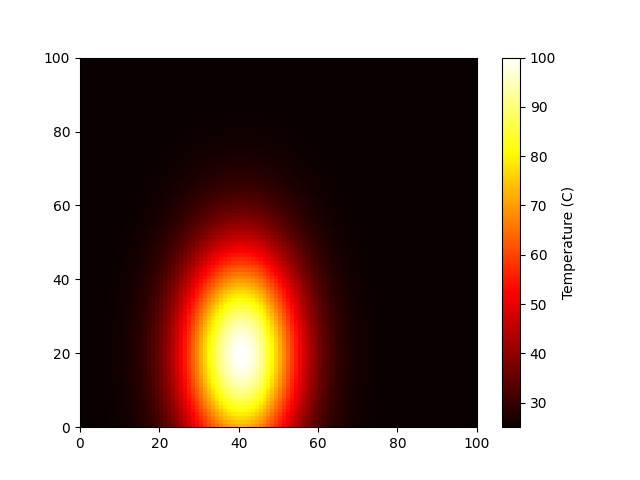

The data file committed next to this chart (first rows):
2.502871377008023046e+01, 2.504139323833200237e+01, 2.505912175866997060e+01, 2.508366504316575174e+01, 2.511730580100210375e+01, 2.516295725262024519e+01, 2.522428831774347557e+01, 2.530585696015157993e+01, 2.541324616977008333e+01, 2.555319476397588119e+01, 2.573371270519550436e+01, 2.596416813213047803e+01, 2.625533102184796519e+01, 2.661935663238954675e+01, 2.706969095749046517e+01, 2.762088071314957105e+01, 2.828827221164287309e+01, 2.908758714465249540e+01, 3.003436896750787355e+01, 3.114330126633850071e+01, 3.242740901112995999e+01, 3.389716452754917952e+01, 3.555953169111914747e+01, 3.741699336268282394e+01
2.503010136979890277e+01, 2.504339357634766827e+01, 2.506197883161680906e+01, 2.508770817613071458e+01, 2.512297463153235455e+01, 2.517083220032861135e+01, 2.523512710365466916e+01, 2.532063756996614501e+01, 2.543321638849490185e+01, 2.557992803155866568e+01, 2.576916954490943468e+01, 2.601076178476338541e+01, 2.631599518987232500e+01, 2.669761242399264844e+01, 2.716970926168155742e+01, 2.774753539242313494e+01, 2.844717874265752755e+01, 2.928512075852939844e+01, 3.027765603651692317e+01, 3.144017775051620589e+01, 3.278634030526267651e+01, 3.432712210403373376e+01, 3.606982355328121770e+01, 3.801704749868456901e+01
2.503147562812769422e+01, 2.504537468166314795e+01, 2.506480843459259589e+01, 2.509171243548356145e+01, 2.512858895781525703e+01, 2.517863143257936187e+01, 2.524586167761860267e+01, 2.533527606828011614e+01, 2.545299459905592698e+01, 2.560640426612185294e+01, 2.580428547685558982e+01, 2.605690745223349580e+01, 2.637607608859598329e+01, 2.677511580766977772e+01, 2.726876591737003253e+01, 2.787297232176925377e+01, 2.860455743105534765e+01, 2.948075514100524330e+01, 3.051860396723013835e+01, 3.173419984890143297e+01, 3.314182057366230794e+01, 3.475294575660346652e+01, 3.657520909945330345e+01, 3.861133227910644905e+01
2.503282877353851532e+01, 2.504732535098770896e+01, 2.506759456599228386e+01, 2.509565517685432567e+01, 2.513411703043843559e+01, 2.518631084416227495e+01, 2.525643133485997183e+01, 2.534968967334975787e+01, 2.547246895427301183e+01, 2.563247374268564016e+01, 2.583886191795415854e+01, 2.610234417752618441e+01, 2.643523395628557893e+01, 2.685142849630241102e+01, 2.736630075215913394e+01, 2.799648214647706013e+01, 2.875951828921798281e+01, 2.967338396580483106e+01, 3.075585018205084964e+01, 3.202370484572399789e+01, 3.349183955025869608e+01, 3.517222742237356670e+01, 3.707283033861278909e+01, 3.919648698146600196e+01
2.503415285516780386e+01, 2.504923412250391834e+01, 2.507032085495842821e+01, 2.509951323333244844e+01, 2.513952636734131829e+01, 2.519382531209702591e+01, 2.526677396978245937e+01, 2.536379369316307830e+01, 2.549152502598485626e+01, 2.565798328122245664e+01, 2.587269570262995089e+01, 2.614680498179298951e+01, 2.649312119087930384e+01, 2.692610208887565904e+01, 2.746174066713580686e+01, 2.811733914279418656e+01, 2.891115079220766049e+01, 2.986187537711118978e+01, 3.098800066059511238e+01, 3.230699165644978166e+01, 3.383434058016065649e+01, 3.558250347009445136e+01, 3.755976332884816316e+01, 3.976907333138045431e+01
2.503543981781668748e+01, 2.505108938398650409e+01, 2.507297071580679315e+01, 2.510326313399929532e+01, 2.514478406021707713e+01, 2.520112912127641991e+01, 2.527682666180827908e+01, 2.537750232433607422e+01, 2.551004688444517754e+01, 2.568277769159788448e+01, 2.590558099926496638e+01, 2.619001938275213348e+01, 2.654938562890290754e+01, 2.699868230022666182e+01, 2.755450504288931768e+01, 2.823480806364917228e+01, 2.905853246671161827e+01, 3.004508266631514246e+01, 3.121364308942901289e+01, 3.258233687404140255e+01, 3.416724001999725147e+01, 3.598127793948434316e+01, 3.803304575878337346e+01, 4.032560793566813118e+01
2.503668158142747657e+01, 2.505287948737417025e+01, 2.507552751166874216e+01, 2.510688133550358714e+01, 2.514985709920191681e+01, 2.520817641551372290e+01, 2.528652629618301972e+01, 2.539072949869043683e+01, 2.552791824214163796e+01, 2.570670130475156867e+01, 2.593731134103263614e+01, 2.623171606339751705e+01, 2.660367402008482429e+01, 2.706871344324165563e+01, 2.764401146818303445e+01, 2.834815139295457698e+01, 2.920073799260988778e+01, 3.022185558599683475e+01, 3.143136079663570825e+01, 3.284801177292536067e+01, 3.448844779615077982e+01, 3.636604716758040468e+01, 3.848970617517414894e+01, 4.086259665118974738e+01
2.503787012397937062e+01, 2.505459286827054299e+01, 2.507797472517382431e+01, 2.511034446359964889e+01, 2.515471271153306176e+01, 2.521492166799495749e+01, 2.529581021148868913e+01, 2.540338976625258383e+01, 2.554502364682404192e+01, 2.572959956975245177e+01, 2.596768174410248875e+01, 2.627162565552064422e+01, 2.665563565145586011e+01, 2.713574310388574773e+01, 2.772968171508474100e+01, 2.845663691200408962e+01, 2.933684869610981139e+01, 3.039105215065652388e+01, 3.163974728587448482e+01, 3.310230004450234276e+01, 3.479588884744426025e+01, 3.673432547456224739e+01, 3.892679446793135867e+01, 4.137657043230328213e+01
2.503899756664312903e+01, 2.505621816870153040e+01, 2.508029613378351641e+01, 2.511362956126765411e+01, 2.515931870943533966e+01, 2.522132016455111980e+01, 2.530461686480171224e+01, 2.541539920231474525e+01, 2.556124970704293631e+01, 2.575132069437422899e+01, 2.599649088356648718e+01, 2.630948359908438050e+01, 2.670492607020670306e+01, 2.719932694362861625e+01, 2.781094787692097015e+01, 2.855954547205622518e+01, 2.946596230157144447e+01, 3.055155075901870987e+01, 3.183742116649715825e+01, 3.334351601595555081e+01, 3.508752515214850831e+01, 3.708367154952216538e+01, 3.934141318587067104e+01, 4.186412215517242430e+01
2.504005625995127460e+01, 2.505774436133670591e+01, 2.508247598721602500e+01, 2.511671433979300261e+01, 2.516364384215669858e+01, 2.522732849269405264e+01, 2.531288650478373725e+01, 2.542667632531382793e+01, 2.557648633230425617e+01, 2.577171730523674498e+01, 2.602354329531601351e+01, 2.634503303569828958e+01, 2.675121085094514584e+01, 2.725903355914518400e+01, 2.788725857943413189e+01, 2.865617885961576050e+01, 2.958720279963558397e+01, 3.070226246090990685e+01, 3.202304126172471399e+01, 3.357002308634095300e+01, 3.536137801768896338e+01, 3.741171515091846089e+01, 3.973074922594129532e+01, 4.232194388125105888e+01
2.504103886968031034e+01, 2.505916087329551800e+01, 2.508449918427807646e+01, 2.511957742900647261e+01, 2.516765814682706193e+01, 2.523290502901770438e+01, 2.532056184252265751e+01, 2.543714301164230918e+01, 2.559062796907879900e+01, 2.579064810239834671e+01, 2.604865157055910529e+01, 2.637802769242254541e+01, 2.679416935036127967e+01, 2.731444932577270635e+01, 2.795808517117887249e+01, 2.874586763542554735e+01, 2.969973028236758950e+01, 3.084214318313444281e+01, 3.219532166632502168e+01, 3.378025210105504783e+01, 3.561555029584896914e+01, 3.771618371778245660e+01, 4.009210541653379778e+01, 4.274686399621462840e+01
2.504193846110603161e+01, 2.506045770760819735e+01, 2.508635144634692438e+01, 2.512219862278403681e+01, 2.517133329267082686e+01, 2.523801041736646766e+01, 2.532758870966578613e+01, 2.544672539312971438e+01, 2.560357481339773500e+01, 2.580797948260504171e+01, 2.607163850876660405e+01, 2.640823471094353181e+01, 2.683349839076748111e+01, 2.736518314921757522e+01, 2.802292779665280165e+01, 2.882797882496307551e+01, 2.980275059209268562e+01, 3.097020572375360459e+01, 3.235304651905062201e+01, 3.397271937823236954e+01, 3.584824817714731182e+01, 3.799492847682577690e+01, 4.042293150250055334e+01, 4.313588364536308006e+01
2.504274858028445649e+01, 2.506162556038880140e+01, 2.508801948472805421e+01, 2.512455911587996127e+01, 2.517464291306782798e+01, 2.524260803012307619e+01, 2.533391669331937734e+01, 2.545535472284090517e+01, 2.561523398064070278e+01, 2.582358710523519818e+01, 2.609233919461427931e+01, 2.643543737687290829e+01, 2.686891581360083947e+01, 2.741087104951570552e+01, 2.808132125503153276e+01, 2.890192333744454345e+01, 2.989552462960470436e+01, 3.108553132293877752e+01, 3.249508425357490893e+01, 3.414604409876886848e+01, 3.605780221582328693e+01, 3.824594962790531127e+01, 4.072085403633232659e+01, 4.348621188276912619e+01
2.504346333102963840e+01, 2.506265593180504681e+01, 2.508949115915282491e+01, 2.512664172822174891e+01, 2.517756292003473106e+01, 2.524666440507549225e+01, 2.533949973733604821e+01, 2.546296819503825759e+01, 2.562552061339428633e+01, 2.583735737534173538e+01, 2.611060296496981792e+01, 2.645943770455520649e+01, 2.690016384480005840e+01, 2.745118050231412710e+01, 2.813284054873719597e+01, 2.896716299206039835e+01, 2.997737716959028020e+01, 3.118728062125342149e+01, 3.262040109497146290e+01, 3.429896477570247981e+01, 3.624268724174059031e+01, 3.846742019614809038e+01, 4.098370468687033252e+01, 4.379529895959962005e+01
2.504407744630641730e+01, 2.506354122899674408e+01, 2.509075562477638499e+01, 2.512843111293148723e+01, 2.518007179588937916e+01, 2.525014965058719696e+01, 2.534429669997608769e+01, 2.546950970565193373e+01, 2.563435890893045155e+01, 2.584918881909304034e+01, 2.612629523316619284e+01, 2.648005883433618379e+01, 2.692701221600935924e+01, 2.748581446517328786e+01, 2.817710602943361309e+01, 2.902321703442632739e+01, 3.004770503645478641e+01, 3.127470382286317019e+01, 3.272807357696368769e+01, 3.443035452866692481e+01, 3.640154082759442389e+01, 3.865770815349833356e+01, 4.120954649409512172e+01, 4.406086719722187439e+01
2.504458635283013734e+01, 2.506427485920155718e+01, 2.509180346518872895e+01, 2.512991394455391969e+01, 2.518215085716322577e+01, 2.525303781221535715e+01, 2.534827185850714670e+01, 2.547493054039118121e+01, 2.564168304892007200e+01, 2.585899332834025088e+01, 2.613929913969484886e+01, 2.649714720173033200e+01, 2.694926098879881238e+01, 2.751451502076546518e+01, 2.821378805437856840e+01, 2.906966803299186353e+01, 3.010598450221596778e+01, 3.134714989171327915e+01, 3.281729986815459199e+01, 3.453923490497655990e+01, 3.653317999895794799e+01, 3.881539643539267814e+01, 4.139669762576471612e+01, 4.428093892272406151e+01
2.504498622776560168e+01, 2.506485131149119283e+01, 2.509262680915808019e+01, 2.513107908426365711e+01, 2.518378448623647259e+01, 2.525530719449059447e+01, 2.535139535208994843e+01, 2.547918997869764368e+01, 2.564743801543986379e+01, 2.586669725297039690e+01, 2.614951700101439513e+01, 2.651057444129300222e+01, 2.696674303347452906e+01, 2.753706657449961526e+01, 2.824261107329074960e+01, 2.910616705430144080e+01, 3.015177777961401162e+01, 3.140407462298734487e+01, 3.288740971302598837e+01, 3.462478801035301501e+01, 3.663661590064246099e+01, 3.893930050933871456e+01, 4.154375222854751826e+01, 4.445386098784194928e+01
2.504527404654232114e+01, 2.506526622570091689e+01, 2.509321942908260183e+01, 2.513191771918727113e+01, 2.518496032667998819e+01, 2.525694063227933484e+01, 2.535364355527136127e+01, 2.548225580306954186e+01, 2.565158027912497829e+01, 2.587224232210651564e+01, 2.615687153135578669e+01, 2.652023899218838920e+01, 2.697932611950165338e+01, 2.755329855113312476e+01, 2.826335707487471538e+01, 2.913243802738059429e+01, 3.018473849786249374e+01, 3.144504744990658907e+01, 3.293787281535350786e+01, 3.468636673897479739e+01, 3.671106616508993170e+01, 3.902848319079816974e+01, 4.164959801214005353e+01, 4.457832544618926107e+01
2.504544762094944943e+01, 2.506551644734658169e+01, 2.509357681942810459e+01, 2.513242347340291261e+01, 2.518566943888660958e+01, 2.525792570698155259e+01, 2.535499937555096750e+01, 2.548410470484652635e+01, 2.565407834742867266e+01, 2.587558637803915218e+01, 2.616130681614956188e+01, 2.652606737736531528e+01, 2.698691458097019691e+01, 2.756308754319565679e+01, 2.827586833270979838e+01, 2.914828122089628337e+01, 3.020461606524659359e+01, 3.146975686679078876e+01, 3.296830551737671300e+01, 3.472350292388374271e+01, 3.675596476642388666e+01, 3.908226644718357790e+01, 4.171343025875016508e+01, 4.465338602706235349e+01
2.504550562683941095e+01, 2.506560006756158998e+01, 2.509369625376982071e+01, 2.513259248866192763e+01, 2.518590641324997748e+01, 2.525825490375499172e+01, 2.535545246977865474e+01, 2.548472257930621865e+01, 2.565491316333000427e+01, 2.587670390995906544e+01, 2.616278901992569672e+01, 2.652801513380479648e+01, 2.698945052776205600e+01, 2.756635887337495561e+01, 2.828004940212689178e+01, 2.915357577183199567e+01, 3.021125884171011222e+01, 3.147801437283940373e+01, 3.297847565705299644e+01, 3.473591326415784408e+01, 3.677096918655351487e+01, 3.910023998201028661e+01, 4.173476201113221862e+01, 4.467847011558922787e+01
2.504544762094944943e+01, 2.506551644734658169e+01, 2.509357681942810459e+01, 2.513242347340291261e+01, 2.518566943888660958e+01, 2.525792570698155259e+01, 2.535499937555096750e+01, 2.548410470484652635e+01, 2.565407834742867266e+01, 2.587558637803915218e+01, 2.616130681614956188e+01, 2.652606737736531528e+01, 2.698691458097019691e+01, 2.756308754319565679e+01, 2.827586833270979838e+01, 2.914828122089628337e+01, 3.020461606524659359e+01, 3.146975686679078876e+01, 3.296830551737671300e+01, 3.472350292388374271e+01, 3.675596476642388666e+01, 3.908226644718357790e+01, 4.171343025875016508e+01, 4.465338602706235349e+01
2.504527404654232114e+01, 2.506526622570091689e+01, 2.509321942908260183e+01, 2.513191771918727113e+01, 2.518496032667998819e+01, 2.525694063227933484e+01, 2.535364355527136127e+01, 2.548225580306954186e+01, 2.565158027912497829e+01, 2.587224232210651564e+01, 2.615687153135578669e+01, 2.652023899218838920e+01, 2.697932611950165338e+01, 2.755329855113312476e+01, 2.826335707487471538e+01, 2.913243802738059429e+01, 3.018473849786249374e+01, 3.144504744990658907e+01, 3.293787281535350786e+01, 3.468636673897479739e+01, 3.671106616508993170e+01, 3.902848319079816974e+01, 4.164959801214005353e+01, 4.457832544618926107e+01
2.504498622776560168e+01, 2.506485131149119283e+01, 2.509262680915808019e+01, 2.513107908426365711e+01, 2.518378448623647259e+01, 2.525530719449059447e+01, 2.535139535208994843e+01, 2.547918997869764368e+01, 2.564743801543986379e+01, 2.586669725297039690e+01, 2.614951700101439513e+01, 2.651057444129300222e+01, 2.696674303347452906e+01, 2.753706657449961526e+01, 2.824261107329074960e+01, 2.910616705430144080e+01, 3.015177777961401162e+01, 3.140407462298734487e+01, 3.288740971302598837e+01, 3.462478801035301501e+01, 3.663661590064246099e+01, 3.893930050933871456e+01, 4.154375222854751826e+01, 4.445386098784194928e+01
2.504458635283013734e+01, 2.506427485920155718e+01, 2.509180346518872895e+01, 2.512991394455391969e+01, 2.518215085716322577e+01, 2.525303781221535715e+01, 2.534827185850714670e+01, 2.547493054039118121e+01, 2.564168304892007200e+01, 2.585899332834025088e+01, 2.613929913969484886e+01, 2.649714720173033200e+01, 2.694926098879881238e+01, 2.751451502076546518e+01, 2.821378805437856840e+01, 2.906966803299186353e+01, 3.010598450221596778e+01, 3.134714989171327915e+01, 3.281729986815459199e+01, 3.453923490497655990e+01, 3.653317999895794799e+01, 3.881539643539267814e+01, 4.139669762576471612e+01, 4.428093892272406151e+01
2.504407744630641730e+01, 2.506354122899674408e+01, 2.509075562477638499e+01, 2.512843111293148723e+01, 2.518007179588937916e+01, 2.525014965058719696e+01, 2.534429669997608769e+01, 2.546950970565193373e+01, 2.563435890893045155e+01, 2.584918881909304034e+01, 2.612629523316619284e+01, 2.648005883433618379e+01, 2.692701221600935924e+01, 2.748581446517328786e+01, 2.817710602943361309e+01, 2.902321703442632739e+01, 3.004770503645478641e+01, 3.127470382286317019e+01, 3.272807357696368769e+01, 3.443035452866692481e+01, 3.640154082759442389e+01, 3.865770815349833356e+01, 4.120954649409512172e+01, 4.406086719722187439e+01
2.504346333102963840e+01, 2.506265593180504681e+01, 2.508949115915282491e+01, 2.512664172822174891e+01, 2.517756292003473106e+01, 2.524666440507549225e+01, 2.533949973733604821e+01, 2.546296819503825759e+01, 2.562552061339428633e+01, 2.583735737534173538e+01, 2.611060296496981792e+01, 2.645943770455520649e+01, 2.690016384480005840e+01, 2.745118050231412710e+01, 2.813284054873719597e+01, 2.896716299206039835e+01, 2.997737716959028020e+01, 3.118728062125342149e+01, 3.262040109497146290e+01, 3.429896477570247981e+01, 3.624268724174059031e+01, 3.846742019614809038e+01, 4.098370468687033252e+01, 4.379529895959962005e+01
2.504274858028445649e+01, 2.506162556038880140e+01, 2.508801948472805421e+01, 2.512455911587996127e+01, 2.517464291306782798e+01, 2.524260803012307619e+01, 2.533391669331937734e+01, 2.545535472284090517e+01, 2.561523398064070278e+01, 2.582358710523519818e+01, 2.609233919461427931e+01, 2.643543737687290829e+01, 2.686891581360083947e+01, 2.741087104951570552e+01, 2.808132125503153276e+01, 2.890192333744454345e+01, 2.989552462960470436e+01, 3.108553132293877752e+01, 3.249508425357490893e+01, 3.414604409876886848e+01, 3.605780221582328693e+01, 3.824594962790531127e+01, 4.072085403633232659e+01, 4.348621188276912619e+01
2.504193846110603161e+01, 2.506045770760819735e+01, 2.508635144634692438e+01, 2.512219862278403681e+01, 2.517133329267082686e+01, 2.523801041736646766e+01, 2.532758870966578613e+01, 2.544672539312971438e+01, 2.560357481339773500e+01, 2.580797948260504171e+01, 2.607163850876660405e+01, 2.640823471094353181e+01, 2.683349839076748111e+01, 2.736518314921757522e+01, 2.802292779665280165e+01, 2.882797882496307551e+01, 2.980275059209268562e+01, 3.097020572375360459e+01, 3.235304651905062201e+01, 3.397271937823236954e+01, 3.584824817714731182e+01, 3.799492847682577690e+01, 4.042293150250055334e+01, 4.313588364536308006e+01
2.504103886968031034e+01, 2.505916087329551800e+01, 2.508449918427807646e+01, 2.511957742900647261e+01, 2.516765814682706193e+01, 2.523290502901770438e+01, 2.532056184252265751e+01, 2.543714301164230918e+01, 2.559062796907879900e+01, 2.579064810239834671e+01, 2.604865157055910529e+01, 2.637802769242254541e+01, 2.679416935036127967e+01, 2.731444932577270635e+01, 2.795808517117887249e+01, 2.874586763542554735e+01, 2.969973028236758950e+01, 3.084214318313444281e+01, 3.219532166632502168e+01, 3.378025210105504783e+01, 3.561555029584896914e+01, 3.771618371778245660e+01, 4.009210541653379778e+01, 4.274686399621462840e+01
2.504005625995127460e+01, 2.505774436133670591e+01, 2.508247598721602500e+01, 2.511671433979300261e+01, 2.516364384215669858e+01, 2.522732849269405264e+01, 2.531288650478373725e+01, 2.542667632531382793e+01, 2.557648633230425617e+01, 2.577171730523674498e+01, 2.602354329531601351e+01, 2.634503303569828958e+01, 2.675121085094514584e+01, 2.725903355914518400e+01, 2.788725857943413189e+01, 2.865617885961576050e+01, 2.958720279963558397e+01, 3.070226246090990685e+01, 3.202304126172471399e+01, 3.357002308634095300e+01, 3.536137801768896338e+01, 3.741171515091846089e+01, 3.973074922594129532e+01, 4.232194388125105888e+01
2.503899756664312903e+01, 2.505621816870153040e+01, 2.508029613378351641e+01, 2.511362956126765411e+01, 2.515931870943533966e+01, 2.522132016455111980e+01, 2.530461686480171224e+01, 2.541539920231474525e+01, 2.556124970704293631e+01, 2.575132069437422899e+01, 2.599649088356648718e+01, 2.630948359908438050e+01, 2.670492607020670306e+01, 2.719932694362861625e+01, 2.781094787692097015e+01, 2.855954547205622518e+01, 2.946596230157144447e+01, 3.055155075901870987e+01, 3.183742116649715825e+01, 3.334351601595555081e+01, 3.508752515214850831e+01, 3.708367154952216538e+01, 3.934141318587067104e+01, 4.186412215517242430e+01
2.503787012397937062e+01, 2.505459286827054299e+01, 2.507797472517382431e+01, 2.511034446359964889e+01, 2.515471271153306176e+01, 2.521492166799495749e+01, 2.529581021148868913e+01, 2.540338976625258383e+01, 2.554502364682404192e+01, 2.572959956975245177e+01, 2.596768174410248875e+01, 2.627162565552064422e+01, 2.665563565145586011e+01, 2.713574310388574773e+01, 2.772968171508474100e+01, 2.845663691200408962e+01, 2.933684869610981139e+01, 3.039105215065652388e+01, 3.163974728587448482e+01, 3.310230004450234276e+01, 3.479588884744426025e+01, 3.673432547456224739e+01, 3.892679446793135867e+01, 4.137657043230328213e+01
2.503668158142747657e+01, 2.505287948737417025e+01, 2.507552751166874216e+01, 2.510688133550358714e+01, 2.514985709920191681e+01, 2.520817641551372290e+01, 2.528652629618301972e+01, 2.539072949869043683e+01, 2.552791824214163796e+01, 2.570670130475156867e+01, 2.593731134103263614e+01, 2.623171606339751705e+01, 2.660367402008482429e+01, 2.706871344324165563e+01, 2.764401146818303445e+01, 2.834815139295457698e+01, 2.920073799260988778e+01, 3.022185558599683475e+01, 3.143136079663570825e+01, 3.284801177292536067e+01, 3.448844779615077982e+01, 3.636604716758040468e+01, 3.848970617517414894e+01, 4.086259665118974738e+01
2.503543981781668748e+01, 2.505108938398650409e+01, 2.507297071580679315e+01, 2.510326313399929532e+01, 2.514478406021707713e+01, 2.520112912127641991e+01, 2.527682666180827908e+01, 2.537750232433607422e+01, 2.551004688444517754e+01, 2.568277769159788448e+01, 2.590558099926496638e+01, 2.619001938275213348e+01, 2.654938562890290754e+01, 2.699868230022666182e+01, 2.755450504288931768e+01, 2.823480806364917228e+01, 2.905853246671161827e+01, 3.004508266631514246e+01, 3.121364308942901289e+01, 3.258233687404140255e+01, 3.416724001999725147e+01, 3.598127793948434316e+01, 3.803304575878337346e+01, 4.032560793566813118e+01
2.503415285516780386e+01, 2.504923412250391834e+01, 2.507032085495842821e+01, 2.509951323333244844e+01, 2.513952636734131829e+01, 2.519382531209702591e+01, 2.526677396978245937e+01, 2.536379369316307830e+01, 2.549152502598485626e+01, 2.565798328122245664e+01, 2.587269570262995089e+01, 2.614680498179298951e+01, 2.649312119087930384e+01, 2.692610208887565904e+01, 2.746174066713580686e+01, 2.811733914279418656e+01, 2.891115079220766049e+01, 2.986187537711118978e+01, 3.098800066059511238e+01, 3.230699165644978166e+01, 3.383434058016065649e+01, 3.558250347009445136e+01, 3.755976332884816316e+01, 3.976907333138045431e+01
2.503282877353851532e+01, 2.504732535098770896e+01, 2.506759456599228386e+01, 2.509565517685432567e+01, 2.513411703043843559e+01, 2.518631084416227495e+01, 2.525643133485997183e+01, 2.534968967334975787e+01, 2.547246895427301183e+01, 2.563247374268564016e+01, 2.583886191795415854e+01, 2.610234417752618441e+01, 2.643523395628557893e+01, 2.685142849630241102e+01, 2.736630075215913394e+01, 2.799648214647706013e+01, 2.875951828921798281e+01, 2.967338396580483106e+01, 3.075585018205084964e+01, 3.202370484572399789e+01, 3.349183955025869608e+01, 3.517222742237356670e+01, 3.707283033861278909e+01, 3.919648698146600196e+01
2.503147562812769422e+01, 2.504537468166314795e+01, 2.506480843459259589e+01, 2.509171243548356145e+01, 2.512858895781525703e+01, 2.517863143257936187e+01, 2.524586167761860267e+01, 2.533527606828011614e+01, 2.545299459905592698e+01, 2.560640426612185294e+01, 2.580428547685558982e+01, 2.605690745223349580e+01, 2.637607608859598329e+01, 2.677511580766977772e+01, 2.726876591737003253e+01, 2.787297232176925377e+01, 2.860455743105534765e+01, 2.948075514100524330e+01, 3.051860396723013835e+01, 3.173419984890143297e+01, 3.314182057366230794e+01, 3.475294575660346652e+01, 3.657520909945330345e+01, 3.861133227910644905e+01
2.503010136979890277e+01, 2.504339357634766827e+01, 2.506197883161680906e+01, 2.508770817613071458e+01, 2.512297463153235455e+01, 2.517083220032861135e+01, 2.523512710365466916e+01, 2.532063756996614501e+01, 2.543321638849490185e+01, 2.557992803155866568e+01, 2.576916954490943468e+01, 2.601076178476338541e+01, 2.631599518987232500e+01, 2.669761242399264844e+01, 2.716970926168155742e+01, 2.774753539242313494e+01, 2.844717874265752755e+01, 2.928512075852939844e+01, 3.027765603651692317e+01, 3.144017775051620589e+01, 3.278634030526267651e+01, 3.432712210403373376e+01, 3.606982355328121770e+01, 3.801704749868456901e+01
2.502871377008023046e+01, 2.504139323833200237e+01, 2.505912175866997060e+01, 2.508366504316575174e+01, 2.511730580100210375e+01, 2.516295725262024519e+01, 2.522428831774347557e+01, 2.530585696015157993e+01, 2.541324616977008333e+01, 2.555319476397588119e+01, 2.573371270519550436e+01, 2.596416813213047803e+01, 2.625533102184796519e+01, 2.661935663238954675e+01, 2.706969095749046517e+01, 2.762088071314957105e+01, 2.828827221164287309e+01, 2.908758714465249540e+01, 3.003436896750787355e+01, 3.114330126633850071e+01, 3.242740901112995999e+01, 3.389716452754917952e+01, 3.555953169111914747e+01, 3.741699336268282394e+01
2.502732035157721668e+01, 2.503938451206477112e+01, 2.505625270482468281e+01, 2.507960495565802717e+01, 2.511161319870117481e+01, 2.515504928197178458e+01, 2.521340408028249414e+01, 2.529101436907561151e+01, 2.539319220758930129e+01, 2.552634939265265857e+01, 2.569810718016490370e+01, 2.591737909287957109e+01, 2.619441246366627496e+01, 2.654077268161463010e+01, 2.696925323483593218e+01, 2.749369491798278275e+01, 2.812869931926957889e+01, 2.888922518994856858e+01, 2.979006169435234597e+01, 3.084517985524633232e+01, 3.206697256838384646e+01, 3.346540395962685466e+01, 3.504709996235498437e+01, 3.681442294942823423e+01
2.502592832460171124e+01, 2.503737779179778045e+01, 2.505338651613967471e+01, 2.507554892272789715e+01, 2.510592628127716708e+01, 2.514714920856213354e+01, 2.520253071228806263e+01, 2.527618660044795718e+01, 2.537315827215563502e+01, 2.549953083026912282e+01, 2.566253721233936602e+01, 2.587063677917089777e+01, 2.613355474137069123e+01, 2.646226720814485134e+01, 2.686891581360083592e+01, 2.736663613600835987e+01, 2.796928578323358749e+01, 2.869106132800395415e+01, 2.954599839692256324e+01, 3.054735616098711759e+01, 3.170689607293511614e+01, 3.303407456633372163e+01, 3.453517996990267136e+01, 3.621245428884348172e+01
2.502454453067526075e+01, 2.503538294014159149e+01, 2.505053727933308139e+01, 2.507151687892920222e+01, 2.510027299874022688e+01, 2.513929585960039503e+01, 2.519172165409054287e+01, 2.526144652965132664e+01, 2.535324282607316349e+01, 2.547287088445233039e+01, 2.562717762067400429e+01, 2.582417091970373235e+01, 2.607305695794252998e+01, 2.638422604996886633e+01, 2.676917183123262589e+01, 2.724032883457502763e+01, 2.781081508773532107e+01, 2.849406949276923484e+01, 2.930337859529814892e+01, 3.025129392475101042e+01, 3.134894922547634266e+01, 3.260529624145812022e+01, 3.402628769349601612e+01, 3.561404593103949168e+01
2.502317539341518682e+01, 2.503340921726378454e+01, 2.504771822065670150e+01, 2.506752754114305048e+01, 2.509467959381547786e+01, 2.513152569059304042e+01, 2.518102708169674386e+01, 2.524686258058346056e+01, 2.533353831750343588e+01, 2.544649331155539329e+01, 2.559219254556662548e+01, 2.577819721053954538e+01, 2.601319994609990260e+01, 2.630701147673248741e+01, 2.667048430260713232e+01, 2.711535933636715967e+01, 2.765402285900162127e+01, 2.829916412688011107e+01, 2.906332853864880761e+01, 2.995836747726249172e+01, 3.099479362715073449e+01, 3.218105938821175727e+01, 3.352278542796810257e+01, 3.502197570746942290e+01
2.502182687715805542e+01, 2.503146522124131934e+01, 2.504494162070156804e+01, 2.506359828801651446e+01, 2.508917043290540860e+01, 2.512387255052256663e+01, 2.517049358359057365e+01, 2.523249828491738000e+01, 2.531413058467789767e+01, 2.542051301950403897e+01, 2.555773439157802329e+01, 2.573291592573611553e+01, 2.595424445936620117e+01, 2.623095985624641457e+01, 2.657328313760479332e+01, 2.699227204271672065e+01, 2.749959212688688481e+01, 2.810719429144605641e+01, 2.882689395071074756e+01, 2.966985288628583106e+01, 3.064597207665893563e+01, 3.176321209841933779e+01, 3.302686656697041911e+01, 3.443882283804659750e+01
2.502050445352270458e+01, 2.502955883985841368e+01, 2.504221874555106453e+01, 2.505974506253528844e+01, 2.508376786948807080e+01, 2.511636749208492247e+01, 2.516016389955086652e+01, 2.521841192593311476e+01, 2.529509837467565347e+01, 2.539503542360522914e+01, 2.552394297302872417e+01, 2.568851079458053732e+01, 2.589642971024598950e+01, 2.615637976875687798e+01, 2.647796273097011621e+01, 2.687156638160617206e+01, 2.734814949570325737e+01, 2.791893890608388773e+01, 2.859503416729954495e+01, 2.938692080279412266e+01, 3.030389992109353159e+01, 3.135344979183326330e+01, 3.254054330647277027e+01, 3.386695347164314285e+01
2.501921307596647637e+01, 2.502769721392729352e+01, 2.503955979439216506e+01, 2.505598229788671460e+01, 2.507849214017052475e+01, 2.510903862729041691e+01, 2.515007672190582255e+01, 2.520465626749284382e+01, 2.527651297723924628e+01, 2.537015595635221388e+01, 2.549094486384410629e+01, 2.564514814722404523e+01, 2.583997225785563145e+01, 2.608355057200719784e+01, 2.638488012832459262e+01, 2.675369448526314287e+01, 2.720026223042874136e+01, 2.773510312683982804e+01, 2.836861767527327416e+01, 2.911063101728930036e+01, 2.996985847439025719e+01, 3.095330733221027586e+01, 3.206563728778915845e+01, 3.330850968318877392e+01
2.501795716224717836e+01, 2.502588671200567205e+01, 2.503697386340452269e+01, 2.505232286635808947e+01, 2.507336129303969585e+01, 2.510191102793120521e+01, 2.514026655854014081e+01, 2.519127836722677216e+01, 2.525843797236840871e+01, 2.534595972953914611e+01, 2.545885294941066945e+01, 2.560297632577857740e+01, 2.578506524118069620e+01, 2.601272141215229894e+01, 2.629435376202193808e+01, 2.663905958935490759e+01, 2.705643624826618776e+01, 2.755631584953563618e+01, 2.814841903759457153e+01, 2.884192870754039006e+01, 2.964499048074716825e+01, 3.056415359301992396e+01, 3.160377314793042203e+01, 3.276540188950600196e+01
2.501674058457183847e+01, 2.502413291619536651e+01, 2.503446892547669833e+01, 2.504877805063248175e+01, 2.506839114741658747e+01, 2.509500666967317173e+01, 2.513076365594518080e+01, 2.517831947159835337e+01, 2.524092908854166240e+01, 2.532252134446855862e+01, 2.542776617485055368e+01, 2.556212535352561588e+01, 2.573187794839133602e+01, 2.594411066818254952e+01, 2.620666274106916660e+01, 2.652801513380479648e+01, 2.691711499048805578e+01, 2.738312830738072989e+01, 2.793511716611661555e+01, 2.858164233091202178e+01, 2.933029756639557561e+01, 3.018718840496517331e+01, 3.115637489679241412e+01, 3.223930458923189235e+01
2.501556666709430843e+01, 2.502244061853491530e+01, 2.503205182505376314e+01, 2.504535753649740926e+01, 2.506359528363320877e+01, 2.508834441785438685e+01, 2.512159397967246477e+01, 2.516581498924918847e+01, 2.522403416670242038e+01, 2.529990484374103588e+01, 2.539776948107929755e+01, 2.552270685089001390e+01, 2.568055570744159155e+01, 2.587790581079862307e+01, 2.612204667075532427e+01, 2.642086453438537674e+01, 2.678267913586713433e+01, 2.721601371474355702e+01, 2.772929488284347244e+01, 2.833048308898254319e+01, 2.902663959230969226e+01, 2.982344178060453288e+01, 3.072466499690457198e+01, 3.173165528069105790e+01
2.501443819031893767e+01, 2.502081382734780846e+01, 2.502972828720443843e+01, 2.504206942567604344e+01, 2.505898506102303358e+01, 2.508194005247684899e+01, 2.511277924873139966e+01, 2.515379453790641406e+01, 2.520779322363593877e+01, 2.527816379609525654e+01, 2.536893391733078218e+01, 2.548481418330846182e+01, 2.563122007859168505e+01, 2.581426365076214680e+01, 2.604070597006711907e+01, 2.631786158466660197e+01, 2.665344710497838321e+01, 2.705536789403934606e+01, 2.753143969201992292e+01, 2.808904586970387030e+01, 2.873473579330206462e+01, 2.947377527885463522e+01, 3.030966598287960068e+01, 3.124365636621250530e+01
2.501335740187801804e+01, 2.501925578277907647e+01, 2.502750293981192797e+01, 2.503892026723012165e+01, 2.505456966195069413e+01, 2.507580632937105491e+01, 2.510433701977391507e+01, 2.514228205918341175e+01, 2.519223860707765184e+01, 2.525734150404477418e+01, 2.534131691654985019e+01, 2.544852282312150393e+01, 2.558396932558548542e+01, 2.575331094670696075e+01, 2.596280264852919473e+01, 2.621921143974033086e+01, 2.652967629442295561e+01, 2.690151080997001642e+01, 2.734194566973755869e+01, 2.785781155323558522e+01, 2.845516756583620932e+01, 2.913888534446275003e+01, 2.991220442484072350e+01, 3.077627981273892743e+01
2.501232603307799351e+01, 2.501776898064795773e+01, 2.502537934764257699e+01, 2.503591510577159696e+01, 2.505035615940895966e+01, 2.506995307409941631e+01, 2.509628081633964314e+01, 2.513129599482856591e+01, 2.517739523384450351e+01, 2.523747132265413384e+01, 2.531496271819108301e+01, 2.541389090517127869e+01, 2.553887913902958928e+01, 2.569514533828641589e+01, 2.588846149885465309e+01, 2.612507212649154553e+01, 2.641156497168094219e+01, 2.675468892497864815e+01, 2.716111636496822968e+01, 2.763715055199585180e+01, 2.818838274803908206e+01, 2.881930843495952388e+01, 2.953291701330639896e+01, 3.033027430706562555e+01
2.501134532055335669e+01, 2.501635520366381016e+01, 2.502336005693138787e+01, 2.503305754455696785e+01, 2.504634960548260736e+01, 2.506438730484729049e+01, 2.508862029799857396e+01, 2.512084951738133753e+01, 2.516328090147646535e+01, 2.521857707671990667e+01, 2.528990292153394392e+01, 2.538095995391012138e+01, 2.549600358307676373e+01, 2.563983656737960715e+01, 2.581777165776213678e+01, 2.603555652008447652e+01, 2.629925475489774200e+01, 2.661507828182365643e+01, 2.698916859613526853e+01, 2.742732744351230068e+01, 2.793470122093681951e+01, 2.851542773028221944e+01, 2.917225852245532280e+01, 2.990617461987405434e+01
2.501041603232846455e+01, 2.501501555899630347e+01, 2.502144664904335158e+01, 2.503034982142511922e+01, 2.504255313781995085e+01, 2.505911338032963442e+01, 2.508136146392429566e+01, 2.511095080778049748e+01, 2.514990666331563673e+01, 2.520067356287281157e+01, 2.526615715163032760e+01, 2.534975575851886020e+01, 2.545537623481552458e+01, 2.558742794788545183e+01, 2.575078848451168767e+01, 2.595073472278073012e+01, 2.619283359745394435e+01, 2.648278821363949831e+01, 2.682623702051195380e+01, 2.722850654633266743e+01, 2.769432164987386358e+01, 2.822748120820379825e+01, 2.883051139438774157e+01, 2.950431287590107843e+01
2.500953849756498926e+01, 2.501375052115879072e+01, 2.501963980172355306e+01, 2.502779289547424213e+01, 2.503896810116161120e+01, 2.505413316861465844e+01, 2.507450688525658578e+01, 2.510160337223183546e+01, 2.513727725662911539e+01, 2.518376712268731055e+01, 2.524373381943069106e+01, 2.532028937178469263e+01, 2.541701148479268824e+01, 2.553793804337565376e+01, 2.568753570510394724e+01, 2.587063677917089777e+01, 2.609233919461427931e+01, 2.635786557867561442e+01, 2.667237934982614789e+01, 2.704075828448289798e+01, 2.746732917930631146e+01, 2.795557086179254824e+01, 2.850779667879692525e+01, 2.912483141794008290e+01
2.500871263926637056e+01, 2.501255997915446017e+01, 2.501793935643580014e+01, 2.502538654235482696e+01, 2.503559418094970823e+01, 2.504944623272917426e+01, 2.506805596056177876e+01, 2.509280639057370976e+01, 2.512539157328891548e+01, 2.516785627276042092e+01, 2.522263095746953354e+01, 2.529255820827120971e+01, 2.538090596681265509e+01, 2.549136251151254484e+01, 2.562800776962061988e+01, 2.579525566131017200e+01, 2.599776272881010897e+01, 2.624029941598416471e+01, 2.652758208431533404e+01, 2.686406618457602846e+01, 2.725370389248622871e+01, 2.769967283312130846e+01, 2.820408606008442121e+01, 2.876769694957146584e+01
2.500793800921890053e+01, 2.501144328684674534e+01, 2.501634439030641133e+01, 2.502312945607956607e+01, 2.503242954607435422e+01, 2.504505002895724886e+01, 2.506200518876360306e+01, 2.508455508846676096e+01, 2.511424316264093903e+01, 2.515293237788065639e+01, 2.520283711270211668e+01, 2.526654721759060607e+01, 2.534704008551847565e+01, 2.544767607460388348e+01, 2.557217237077989935e+01, 2.572455045800286655e+01, 2.590905287105600507e+01, 2.613002591950302644e+01, 2.639176663892488861e+01, 2.669833435144253997e+01, 2.705332984969076193e+01, 2.745964824000545690e+01, 2.791921470699132612e+01, 2.843271564509274896e+01
2.500721382447062524e+01, 2.501039931554663553e+01, 2.501485329123442014e+01, 2.502101935531414512e+01, 2.502947099790277363e+01, 2.504094011386638030e+01, 2.505634845408639322e+01, 2.507684112596455961e+01, 2.510382075650636580e+01, 2.513898035382467455e+01, 2.518433227863699386e+01, 2.524223010931428490e+01, 2.531537961120529445e+01, 2.540683457688627556e+01, 2.551997307333930465e+01, 2.565844970445466799e+01, 2.582611995847793196e+01, 2.602693363105974100e+01, 2.626479573913447751e+01, 2.654339527278047228e+01, 2.686600452424457686e+01, 2.723525447925067766e+01, 2.765289468777142901e+01, 2.811954892447158727e+01
2.500653900468273605e+01, 2.500942650785773580e+01, 2.501346383479822677e+01, 2.501905309221023543e+01, 2.502671412287280361e+01, 2.503711035628522552e+01, 2.505107731781334834e+01, 2.506965299537782954e+01, 2.509410880673971178e+01, 2.512597938696296040e+01, 2.516708884976267768e+01, 2.521957060718007071e+01, 2.528587731277747253e+01, 2.536877709101334588e+01, 2.547133200638681316e+01, 2.559685479156130583e+01, 2.574884027175674461e+01, 2.593086875757820664e+01, 2.614647996975554634e+01, 2.639901781047198170e+01, 2.669144846422681638e+01, 2.702615680024424449e+01, 2.740472870621953660e+01, 2.782772960559354303e+01
2.500591220973153384e+01, 2.500852293188258813e+01, 2.501217326167818911e+01, 2.501722676196861528e+01, 2.502415344611007697e+01, 2.503355315070341902e+01, 2.504618131200211906e+01, 2.506297642180782148e+01, 2.508508802639315149e+01, 2.511390365869312546e+01, 2.515107258237723187e+01, 2.519852371171352345e+01, 2.525847460166072267e+01, 2.533342803867570581e+01, 2.542615257369377701e+01, 2.553964339806911354e+01, 2.567706034126778292e+01, 2.584164052395695776e+01, 2.603658436766274775e+01, 2.626491524551121159e+01, 2.652931501899551847e+01, 2.683193995619006245e+01, 2.717422392985072221e+01, 2.755667816487051880e+01
2.500533187699075555e+01, 2.500768633496815951e+01, 2.501097835442105932e+01, 2.501553581147093297e+01, 2.502178258373936615e+01, 2.503025962885734401e+01, 2.504164823070361834e+01, 2.505679476027489727e+01, 2.507673592628063730e+01, 2.510272306371503959e+01, 2.513624354725023480e+01, 2.517903695211613879e+01, 2.523310316173993328e+01, 2.530069929319427757e+01, 2.538432214102807549e+01, 2.548667289355999444e+01, 2.561060121661547129e+01, 2.575902648044444732e+01, 2.593483495848285258e+01, 2.614075325454505005e+01, 2.637919998303024371e+01, 2.665211975630062469e+01, 2.696080570053099024e+01, 2.730571885962335443e+01
... 39 more rows
